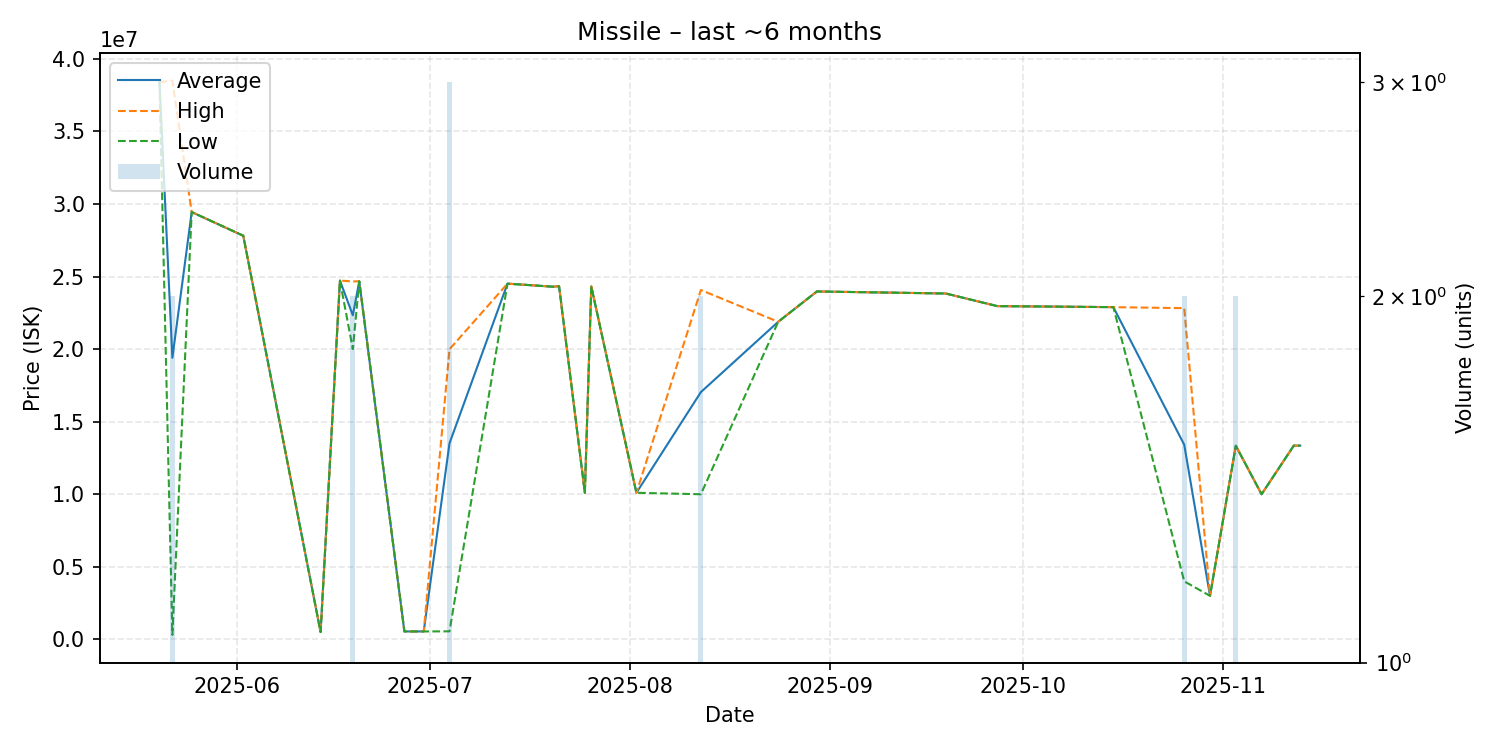

The data file committed next to this chart (first rows):
date, average, highest, lowest, order_count, volume
2025-05-20, 38400000, 38400000, 38400000, 1, 1
2025-05-22, 19400800, 38490000, 311600, 2, 2
2025-05-25, 29440000, 29440000, 29440000, 1, 1
2025-06-02, 27810000, 27810000, 27810000, 1, 1
2025-06-14, 502500, 502500, 502500, 1, 1
2025-06-17, 24720000, 24720000, 24720000, 1, 1
2025-06-19, 22330000, 24660000, 20000000, 2, 2
2025-06-20, 24670000, 24670000, 24670000, 1, 1
2025-06-27, 547600, 547600, 547600, 1, 1
2025-06-28, 547600, 547600, 547600, 1, 1
2025-06-30, 547900, 547900, 547900, 1, 1
2025-07-04, 13511733, 19990000, 555200, 3, 3
2025-07-13, 24510000, 24510000, 24510000, 1, 1
2025-07-20, 24300000, 24300000, 24300000, 1, 1
2025-07-21, 24330000, 24330000, 24330000, 1, 1
2025-07-25, 10100000, 10100000, 10100000, 1, 1
2025-07-26, 24320000, 24320000, 24320000, 1, 1
2025-08-02, 10100000, 10100000, 10100000, 1, 1
2025-08-12, 17035000, 24070000, 10000000, 2, 2
2025-08-24, 21880000, 21880000, 21880000, 1, 1
2025-08-30, 23970000, 23970000, 23970000, 1, 1
2025-09-19, 23830000, 23830000, 23830000, 1, 1
2025-09-27, 22960000, 22960000, 22960000, 1, 1
2025-10-05, 22930000, 22930000, 22930000, 1, 1
2025-10-15, 22890000, 22890000, 22890000, 1, 1
2025-10-26, 13410000, 22820000, 4000000, 2, 2
2025-10-30, 3000000, 3000000, 3000000, 1, 1
2025-11-03, 13345000, 13350000, 13340000, 2, 2
2025-11-07, 10000000, 10000000, 10000000, 1, 1
2025-11-12, 13350000, 13350000, 13350000, 1, 1
2025-11-13, 13350000, 13350000, 13350000, 1, 1
